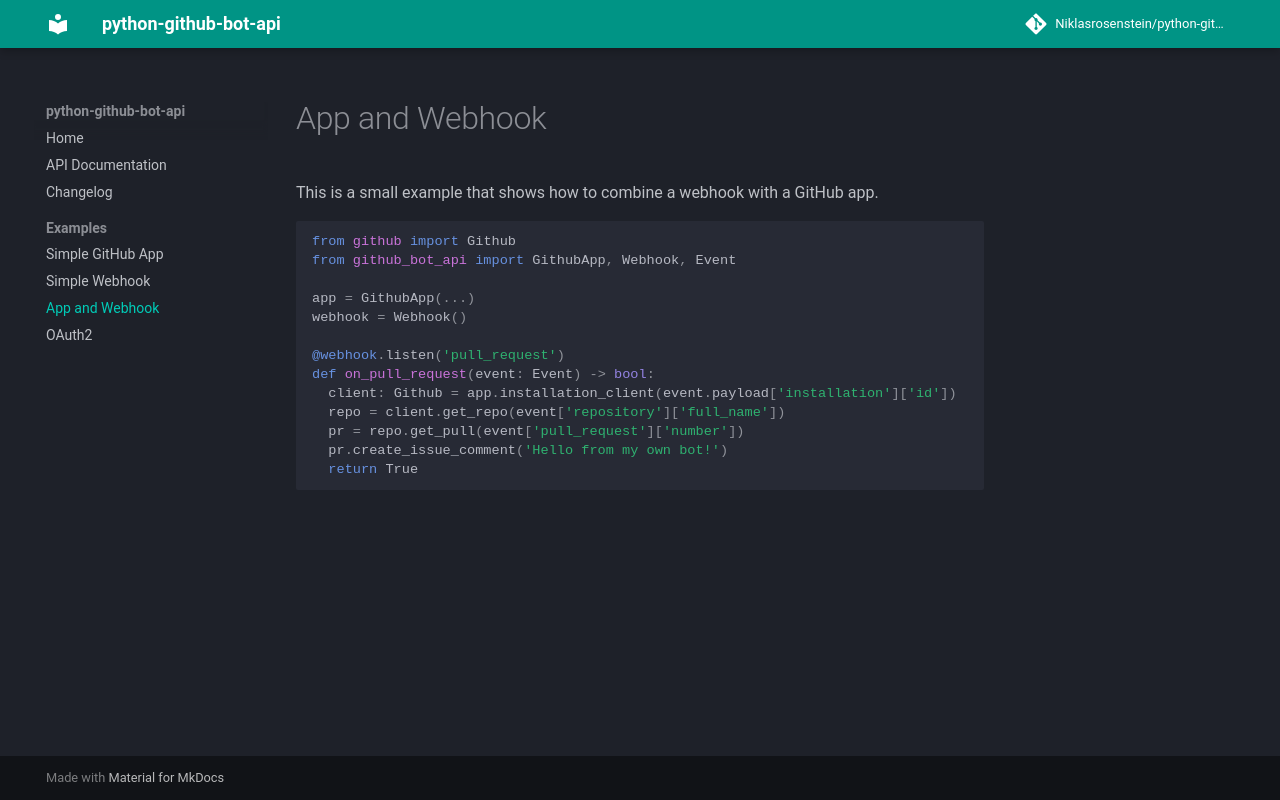

repository: NiklasRosenstein/python-github-bot-api · page: examples/app-and-webhook/index.html · generator: mkdocs

# App and Webhook

This is a small example that shows how to combine a webhook with a GitHub app.

```python
from github import Github
from github_bot_api import GithubApp, Webhook, Event

app = GithubApp(...)
webhook = Webhook()

@webhook.listen('pull_request')
def on_pull_request(event: Event) -> bool:
  client: Github = app.installation_client(event.payload['installation']['id'])
  repo = client.get_repo(event['repository']['full_name'])
  pr = repo.get_pull(event['pull_request']['number'])
  pr.create_issue_comment('Hello from my own bot!')
  return True
```
